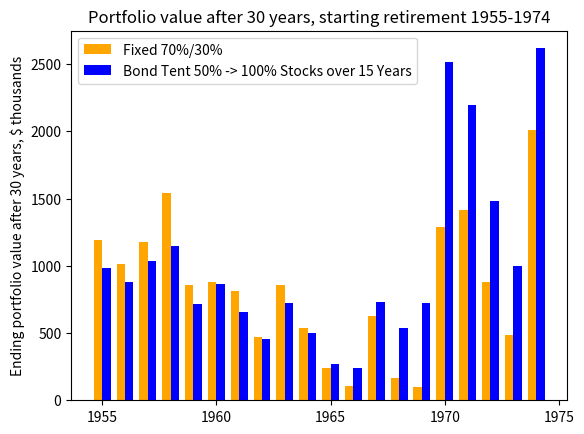
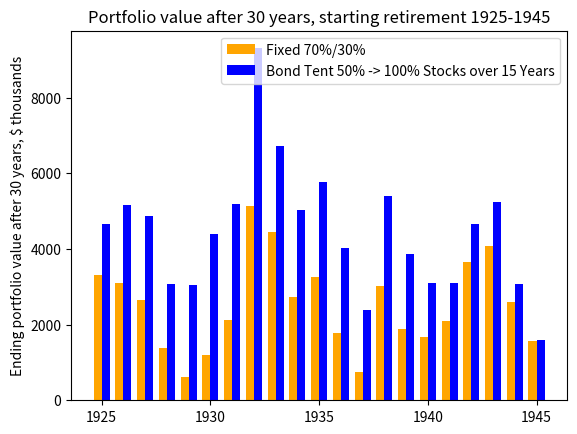
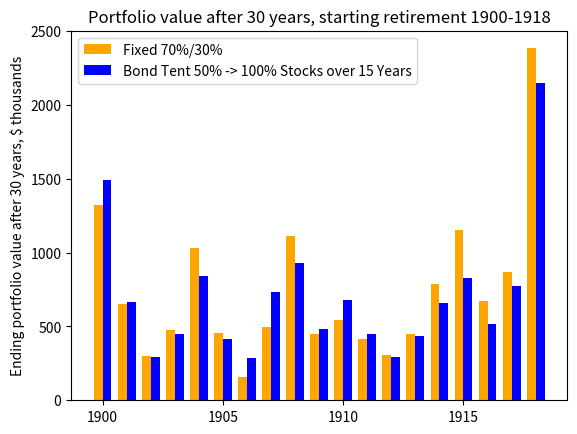

Python code for these plots, in order:
# Code written Saturday Jan 29, 2022 for the Bogleheads forum post "The Great
# Fixed Vs Bond Tent Blow Out"
#
# [redacted]

import matplotlib.pyplot as plt

FIRST_YEAR_OF_MARKET_RETURNS = 1871

# From Simba's backtesting spreadsheet
# [redacted]
# [redacted]
# [redacted]

# Inflation-adjusted Real Returns, 1871 - 2020
# fmt: off
TOTAL_STOCK_MARKET = [
    13.86, 8.74, 1.99, 12.46, 11.78, -14.95, 16.93, 29.56, 23.75, 34.31, -7.23, 5.54, 2.27,
    -2.34, 34.48, 11.90, -5.18, 8.17, 12.37, -8.48, 26.55, -1.56, -6.43, 8.01, 3.42, 6.21,
    16.89, 27.47, -11.34, 23.89, 16.54, -1.27, -13.31, 29.08, 21.26, -3.67, -22.55, 34.92,
    4.97, 3.55, 4.56, -0.14, -6.68, -6.44, 27.38, -3.83, -31.95, 0.14, 2.23, -12.65, 23.71,
    29.84, 2.37, 27.07, 21.60, 14.07, 34.88, 40.32, -11.29, -22.94, -37.87, 1.26, 53.62, -0.70,
    44.18, 30.79, -36.66, 32.06, 2.35, -7.83, -18.23, 7.04, 24.23, 18.50, 35.19, -20.66, -4.59,
    -0.60, 22.53, 23.03, 13.91, 12.80, -0.09, 51.70, 25.26, 5.36, -12.46, 42.32, 10.86, -0.43,
    26.08, -10.79, 19.20, 15.29, 12.12, -11.81, 23.59, 8.09, -15.51, -4.43, 13.91, 14.05,
    -25.07, -36.28, 29.44, 20.67, -8.79, 0.20, 10.78, 18.75, -11.67, 14.29, 18.91, -0.91,
    27.66, 14.79, -2.11, 12.90, 23.39, -11.62, 30.16, 5.85, 7.67, -2.77, 32.42, 17.07, 28.80,
    21.31, 20.58, -13.49, -12.25, -22.79, 28.99, 9.06, 2.58, 12.76, 1.43, -37.05, 25.41, 15.53,
    -1.83, 14.39, 31.55, 11.71, -0.34, 10.37, 18.67, -6.95, 27.88, 19.36, 17.45,
]

TOTAL_BOND_MARKET = [
    1.22, -0.44, 9.08, 22.18, 13.03, 6.26, 22.89, 18.68, -14.70, 11.66, -4.24, 5.05, 12.91,
    15.89, 9.10, 0.77, -3.15, 10.54, 7.64, -1.21, 12.26, -5.27, 20.75, 10.71, -1.38, 7.14,
    2.82, 3.19, -14.78, 6.42, -0.61, -7.92, 6.91, 3.44, 0.66, -3.60, 1.87, 7.86, -8.32, 11.69,
    5.16, -5.32, 1.81, 5.43, 3.19, -7.86, -17.84, -11.21, -12.59, 1.79, 27.25, 6.13, 0.74,
    7.84, -0.28, 7.09, 6.51, 0.25, 4.26, 15.87, 8.88, 24.44, 0.65, 4.11, 2.37, 2.32, -0.94,
    7.32, 3.11, 3.56, -6.98, -7.05, -0.45, 0.01, 2.80, -14.75, -8.54, -0.38, 6.58, -5.72,
    -5.60, 1.44, 2.88, 3.60, -1.16, -4.39, 5.53, -4.48, -3.36, 11.51, 0.64, 4.32, 0.04, 2.85,
    -1.17, 1.46, -3.45, -1.75, -7.83, 11.03, 6.05, -0.26, -4.83, -4.75, 1.01, 10.18, -3.48,
    -7.04, -10.08, -8.77, -2.50, 27.67, 4.35, 10.72, 17.58, 13.96, -2.78, 2.81, 8.60, 2.40,
    11.82, 4.12, 6.75, -5.19, 15.26, 0.25, 7.61, 6.86, -3.35, 7.74, 6.78, 5.80, 2.12, 1.04,
    -0.90, 1.78, 2.82, 5.05, 3.23, 4.97, 4.59, 2.37, -3.59, 5.10, -0.33, 0.51, 1.42, -1.90,
    6.29, 6.27, -8.13,
]
# fmt: on

YEARS_OF_MARKET_RETURNS = len(TOTAL_STOCK_MARKET)

LENGTH = 30
INITIAL_PORTFOLIO = 1_000_000
WITHDRAWL_RATE = 0.04
EXPENSES = [INITIAL_PORTFOLIO * WITHDRAWL_RATE] * LENGTH

# 20 years: 60% works best.
# 30 years: 68% works best.
FIXED_AA_STOCKS = 0.70
# 20 years: 63% to 97% over 14 years works best.
# 30 years: 47% to 100% over 14 years works best.
#
# So, bond tents to consider:
#     50% -> 100% over 15 years
#     50% ->  70% over 15 years
BOND_TENT_START_STOCKS = 0.5
BOND_TENT_END_STOCKS = 1.0
BOND_TENT_YEARS = 15


FIXED_AA = [FIXED_AA_STOCKS] * LENGTH
BOND_TENT = []
for year in range(LENGTH):
    if year < BOND_TENT_YEARS:
        BOND_TENT.append(
            BOND_TENT_START_STOCKS
            + (BOND_TENT_END_STOCKS - BOND_TENT_START_STOCKS) / BOND_TENT_YEARS * year
        )
    else:
        BOND_TENT.append(BOND_TENT_END_STOCKS)


def retirement(
    start_year,
    stock_fractions,
    expenses=EXPENSES,
    initial_portfolio=INITIAL_PORTFOLIO,
    stocks=TOTAL_STOCK_MARKET,
    bonds=TOTAL_BOND_MARKET,
):
    assert len(expenses) == len(stock_fractions)
    for fraction in stock_fractions:
        assert fraction >= 0 and fraction <= 1
    portfolio = initial_portfolio
    nest_egg = []
    for year in range(start_year, start_year + len(stock_fractions)):
        # First, we withdraw expenses
        portfolio -= expenses[year - start_year]
        # Next, we rebalance & simulate a year of returns.
        stock_f = stock_fractions[year - start_year]
        portfolio *= stock_f * (
            1.0 + stocks[year - FIRST_YEAR_OF_MARKET_RETURNS] / 100.0
        ) + (1 - stock_f) * (1.0 + bonds[year - FIRST_YEAR_OF_MARKET_RETURNS] / 100.0)
        # Record the portfolio value at the end of the year.
        nest_egg.append(portfolio)
    return nest_egg


start_years = list(
    range(
        FIRST_YEAR_OF_MARKET_RETURNS,
        FIRST_YEAR_OF_MARKET_RETURNS + YEARS_OF_MARKET_RETURNS - LENGTH + 1,
    )
)


def end_values(stock_fractions):
    result = []
    for start_year in start_years:
        result.append(retirement(start_year, stock_fractions)[-1])
    return result


tent_end_values = end_values(BOND_TENT)
fixed_end_values = end_values(FIXED_AA)

if False:
    for stocks in range(10, 101):
        fixed_ends = end_values([stocks / 100] * LENGTH)
        # print([fixed_ends[i] < tent_end_values[i] for i in range(len(fixed_ends))])
        num_tent_better = [
            fixed_ends[i] < tent_end_values[i] for i in range(len(fixed_ends))
        ].count(True)
        print(f"{stocks}%: {num_tent_better} tent wins")

width = 0.37
colors = [
    "blue" if fixed_end_values[i] < tent_end_values[i] else "orange"
    for i in range(len(fixed_end_values))
]


def restrict(target, start_years, min_year, max_year):
    assert len(target) == len(start_years)
    result = []
    for i in range(len(start_years)):
        if start_years[i] >= min_year and start_years[i] <= max_year:
            result.append(target[i])
    return result


def lowest(values, years):
    assert len(values) == len(years)
    low = values[0]
    low_year = years[0]
    for i in range(len(values)):
        if values[i] < low:
            low = values[i]
            low_year = years[i]
    return (low, low_year)


# Blue: Tent better
# Orange: Fixed better
def plot(min_year, max_year, num_xticks, fname):
    # Using numpy for this would be much simpler.  But then the reader would have
    # to know numpy.  So stick with pure Python.
    start_years_range = restrict(start_years, start_years, min_year, max_year)
    fixed_end_values_range = restrict(fixed_end_values, start_years, min_year, max_year)
    tent_end_values_range = restrict(tent_end_values, start_years, min_year, max_year)
    # colors_range = restrict(colors, start_years, min_year, max_year)

    fig, ax = plt.subplots()
    ax.bar(
        [y - width / 2 for y in start_years_range],
        [v / 1000 for v in fixed_end_values_range],
        width,
        label=f"Fixed {FIXED_AA_STOCKS*100:g}%/{(1.0-FIXED_AA_STOCKS)*100:g}%",
        color="orange",
        # color=colors_range,
    )
    ax.bar(
        [y + width / 2 for y in start_years_range],
        [v / 1000 for v in tent_end_values_range],
        width,
        label=f"Bond Tent {BOND_TENT_START_STOCKS*100:g}% -> {BOND_TENT_END_STOCKS*100:g}% Stocks over {BOND_TENT_YEARS} Years",
        color="blue",
        # color=colors_range,
    )
    ax.locator_params(axis="x", nbins=num_xticks)
    ax.set_ylabel(f"Ending portfolio value after {LENGTH} years, $ thousands")
    ax.legend()
    ax.set_title(
        f"Portfolio value after {LENGTH} years, starting retirement {min_year}-{max_year}"
    )
    print(
        f"Portfolio value after {LENGTH} years, starting retirement {min_year}-{max_year}"
    )
    print(
        f"  fixed {FIXED_AA_STOCKS*100:g}%: {lowest(fixed_end_values_range, start_years_range)}"
    )
    print(
        f"{BOND_TENT_START_STOCKS*100:g}% -> {BOND_TENT_END_STOCKS*100:g}%: {lowest(tent_end_values_range, start_years_range)} over {BOND_TENT_YEARS} years"
    )

    plt.savefig(fname)
    plt.show()


def imgfname(prefix):
    return f"{prefix}_{FIXED_AA_STOCKS}_{BOND_TENT_START_STOCKS}_{BOND_TENT_END_STOCKS}_{BOND_TENT_YEARS}_{LENGTH}.png"


plot(1955, 1974, 8, imgfname("stagflation"))
plot(1925, 1945, 6, imgfname("great_depression"))
plot(1900, 1918, 6, imgfname("panic_of_1907"))
if LENGTH <= 20:
    plot(1990, 2020, 3, imgfname("dot_com_crash"))
